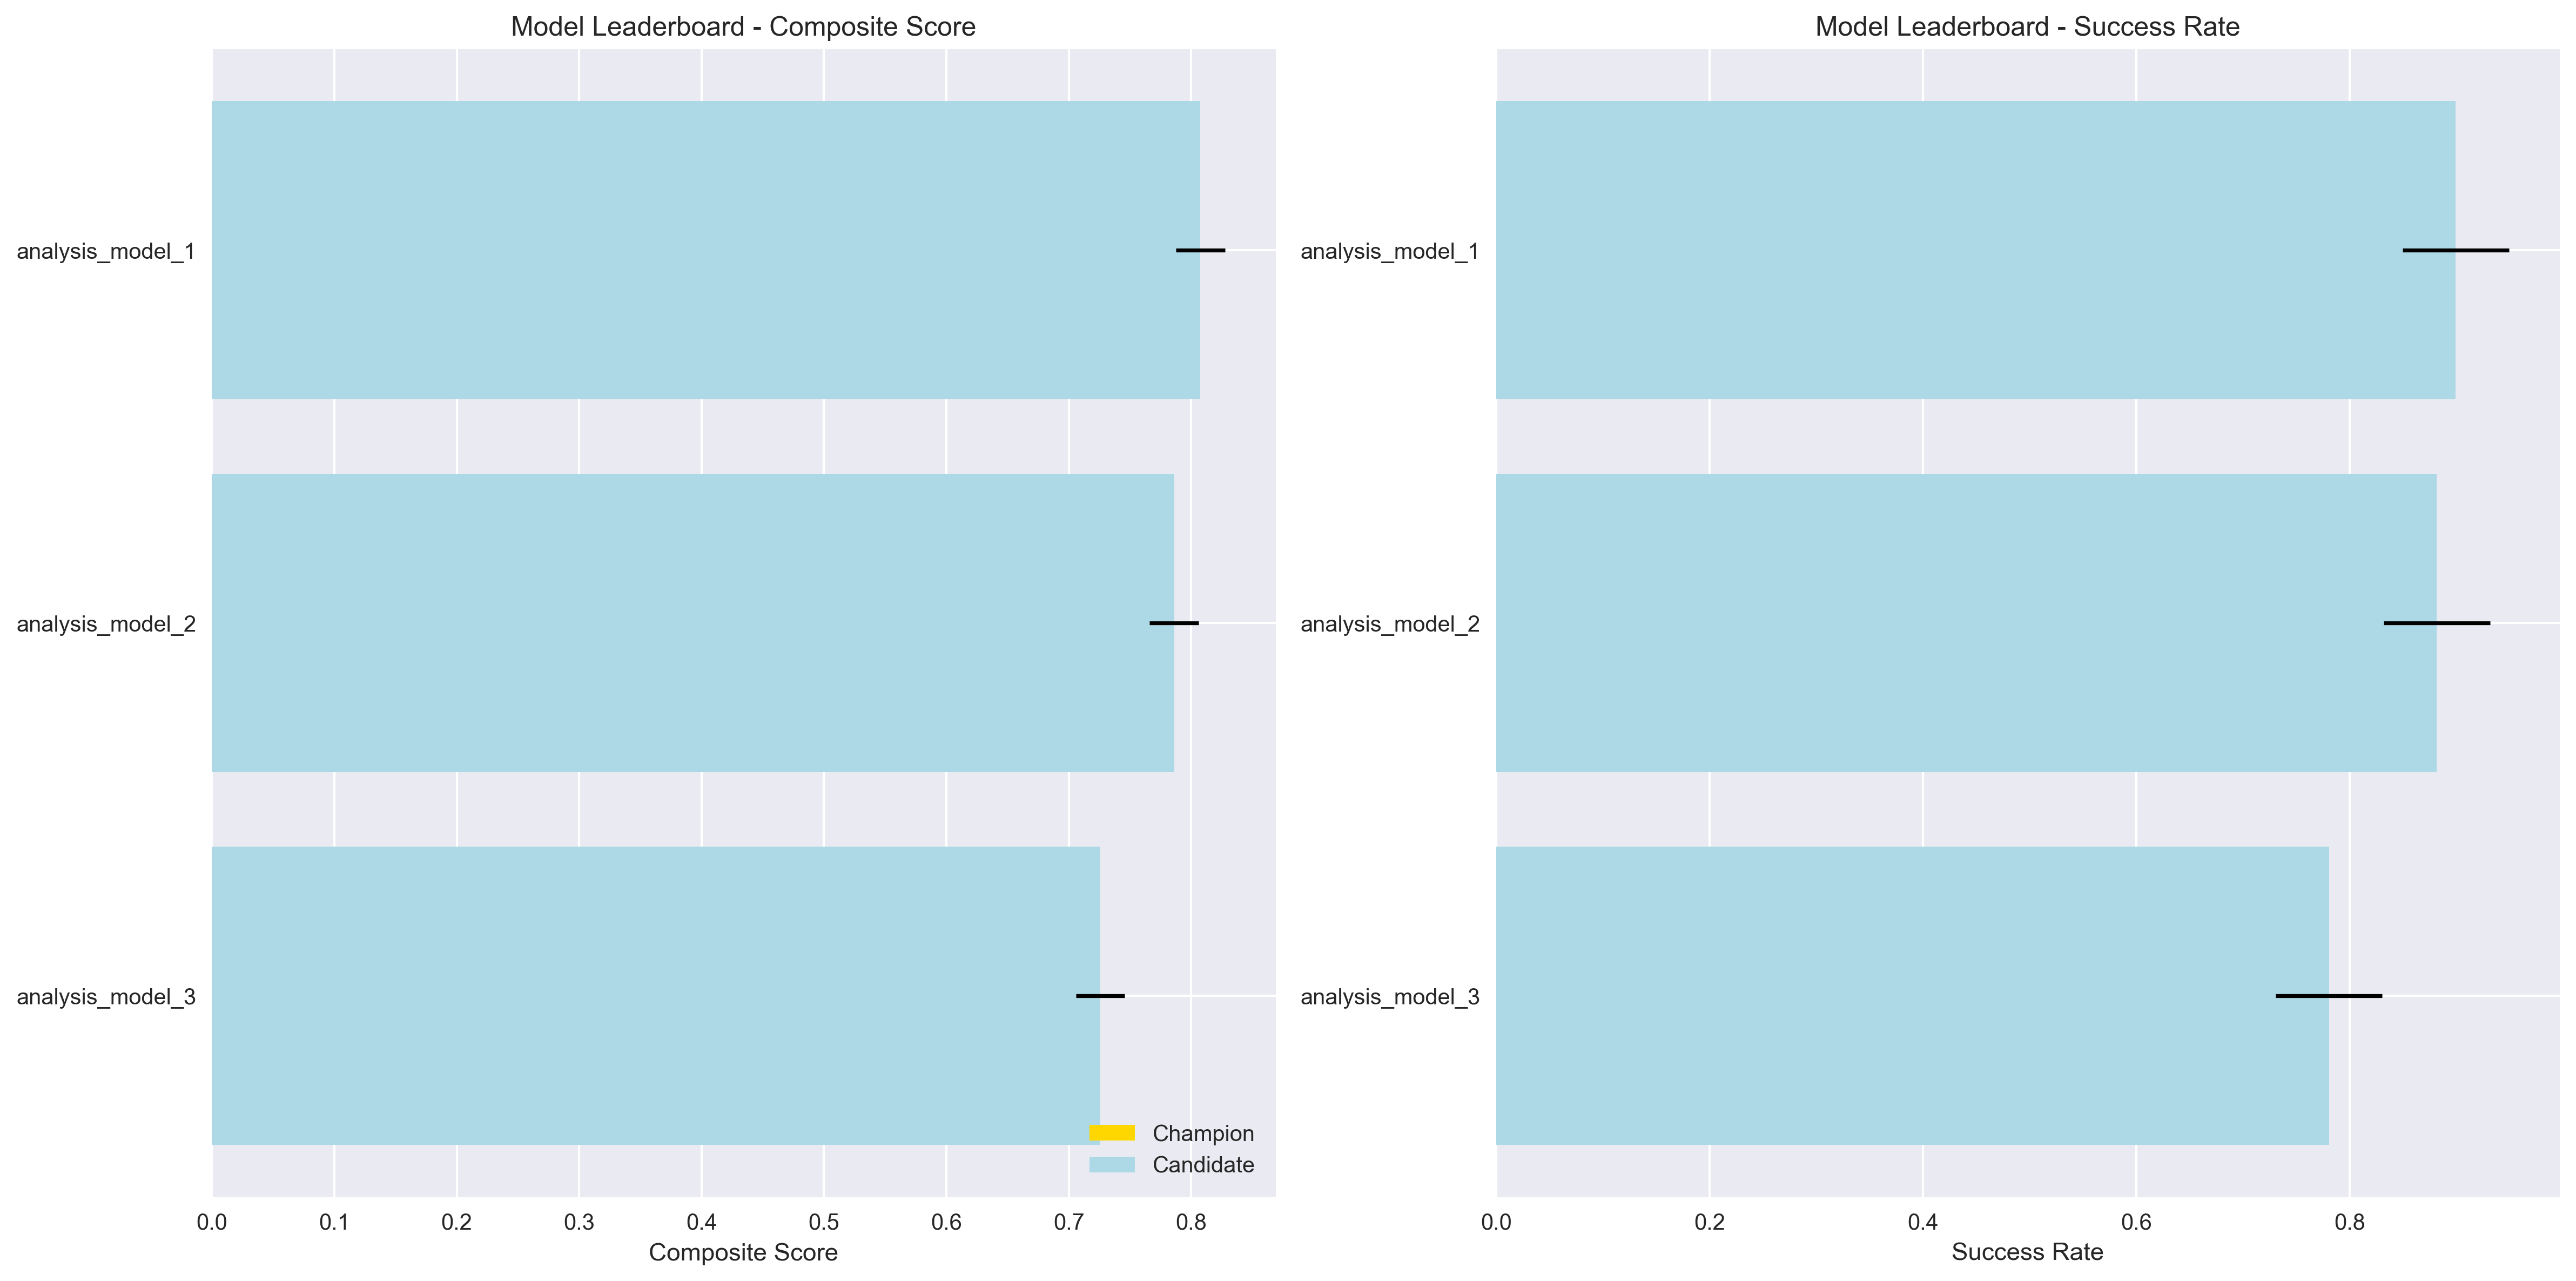

Source data for this figure (header and first rows):
rank, model_id, composite_score, success_rate, mean_reward, lateral_deviation, smoothness, stability, composite_score_ci, success_rate_ci, pareto_rank, champion_status, validation_status, metadata
1, analysis_model_1, 0.8075, 0.8993, 0.719, 0.06655, 0.06032, 0.8993, (0.7875169535598369, 0.8275169535598369), (0.8492921353084064, 0.9492921353084065), , candidate, valid, {'total_episodes': 0, 'total_suites': 0}
2, analysis_model_2, 0.7861, 0.8816, 0.6819, 0.07538, 0.06513, 0.8486, (0.7660577231259555, 0.8060577231259556), (0.8315987885974989, 0.931598788597499), , candidate, valid, {'total_episodes': 0, 'total_suites': 0}
3, analysis_model_3, 0.7258, 0.7804, 0.6389, 0.08082, 0.07094, 0.7964, (0.7057686841439132, 0.7457686841439133), (0.7304187470120286, 0.8304187470120287), , candidate, valid, {'total_episodes': 0, 'total_suites': 0}
